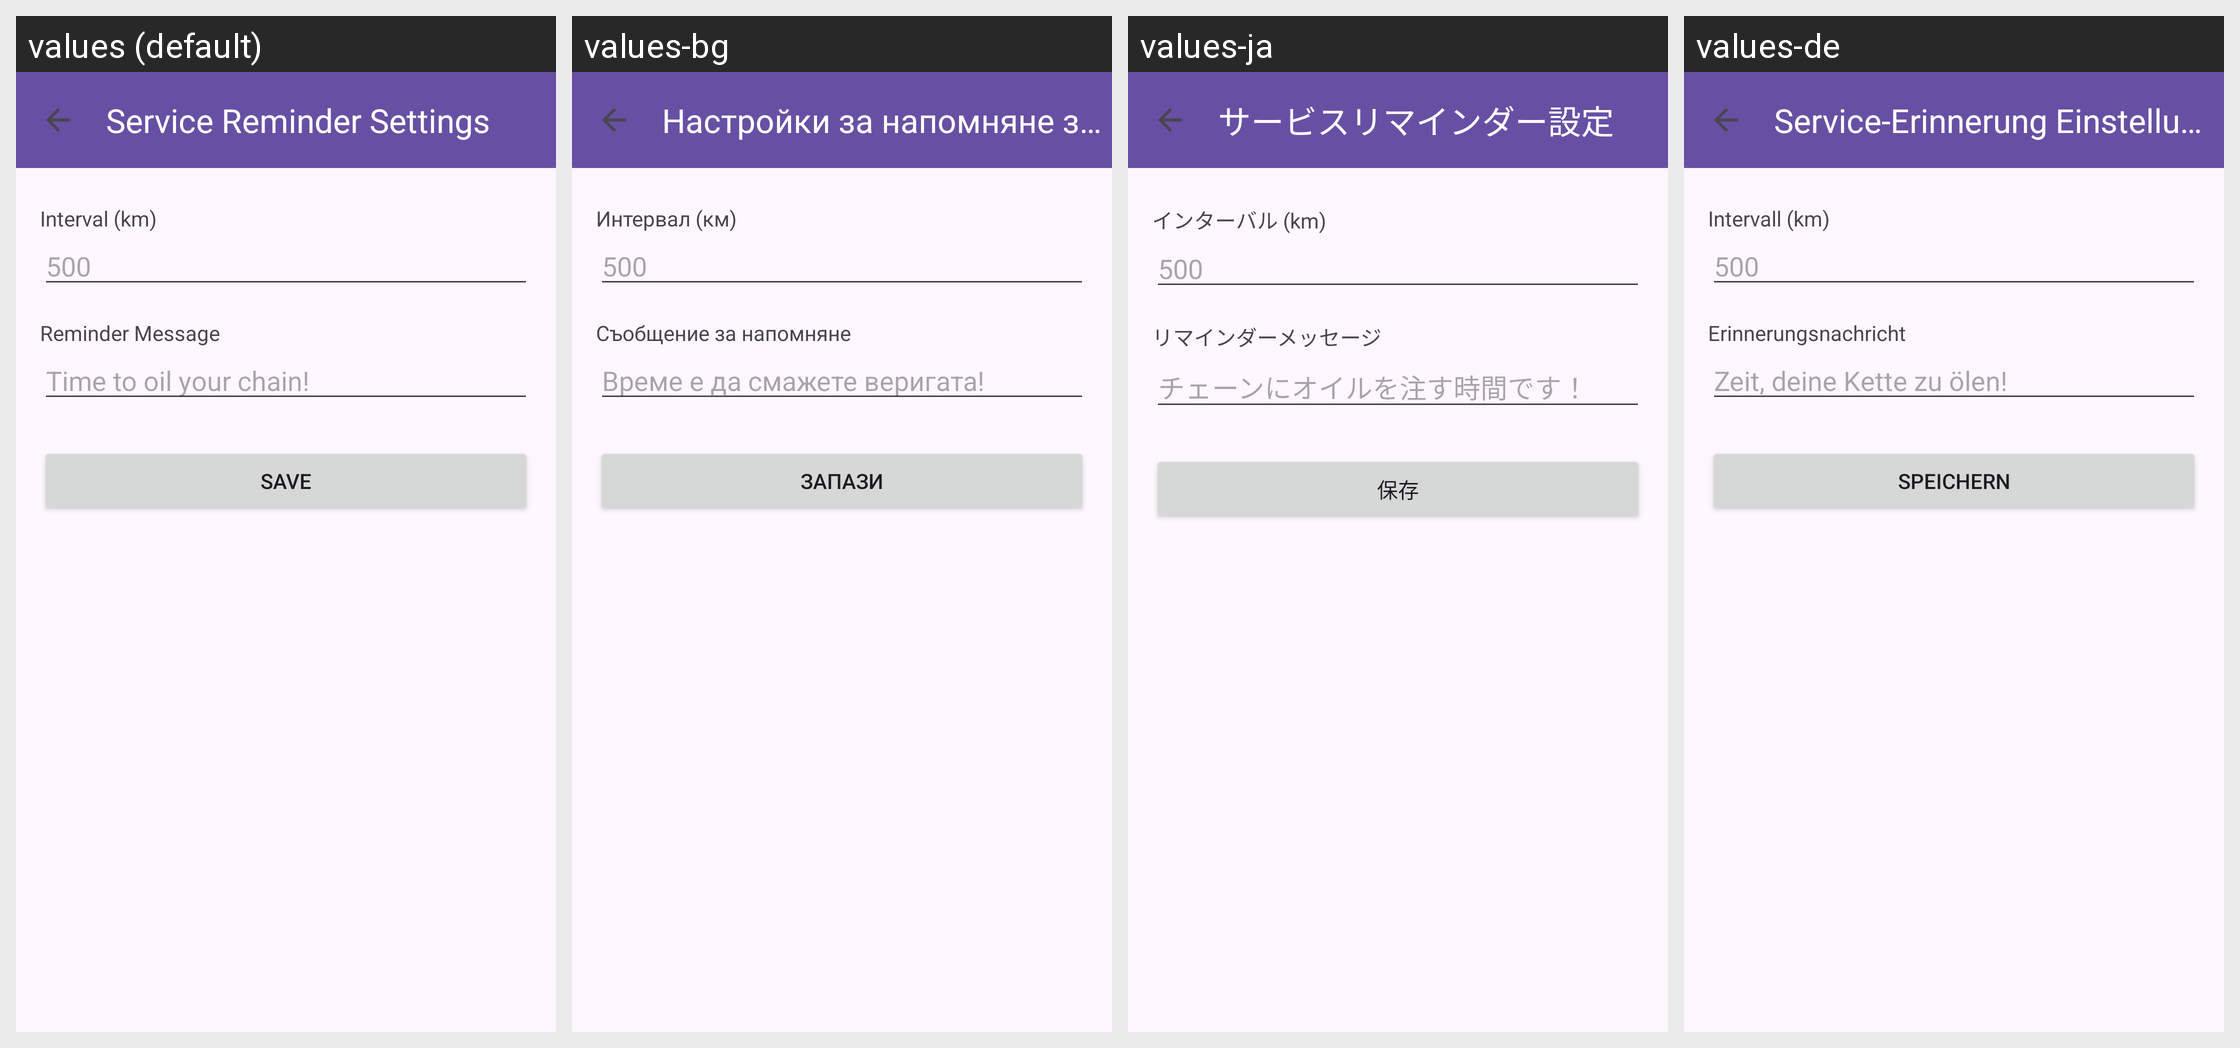

Here is an Android app screen in its default locale and in the app's own translations. Write out the translated-string differences for the strings that appear on this screen.
Android screen res/layout/activity_service_reminder.xml rendered under 4 locales, left to right: values (default), values-bg, values-ja, values-de. Device: Nexus 5 (rendered at 1080×1920; each locale shown at half size, 540×960, under a caption strip naming it); theme Theme.FoxBike.
Other locales in the repository, not shown: values-cs, values-el, values-hr, values-hu, values-pl, values-ro, values-sk, values-sr, values-zh.
Strings drawn on this screen, with the default value and each locale's value (text and hints the layout hard-codes, and strings that could not be matched under every locale, appear in the picture but are not listed):

service_settings
  values: Service Reminder Settings
  values-bg: Настройки за напомняне за сервиз
  values-ja: サービスリマインダー設定
  values-de: Service-Erinnerung Einstellungen

service_interval
  values: Interval (km)
  values-bg: Интервал (км)
  values-ja: インターバル (km)
  values-de: Intervall (km)

service_message
  values: Reminder Message
  values-bg: Съобщение за напомняне
  values-ja: リマインダーメッセージ
  values-de: Erinnerungsnachricht

oil_chain_reminder
  values: Time to oil your chain!
  values-bg: Време е да смажете веригата!
  values-ja: チェーンにオイルを注す時間です！
  values-de: Zeit, deine Kette zu ölen!

save
  values: Save
  values-bg: Запази
  values-ja: 保存
  values-de: Speichern
